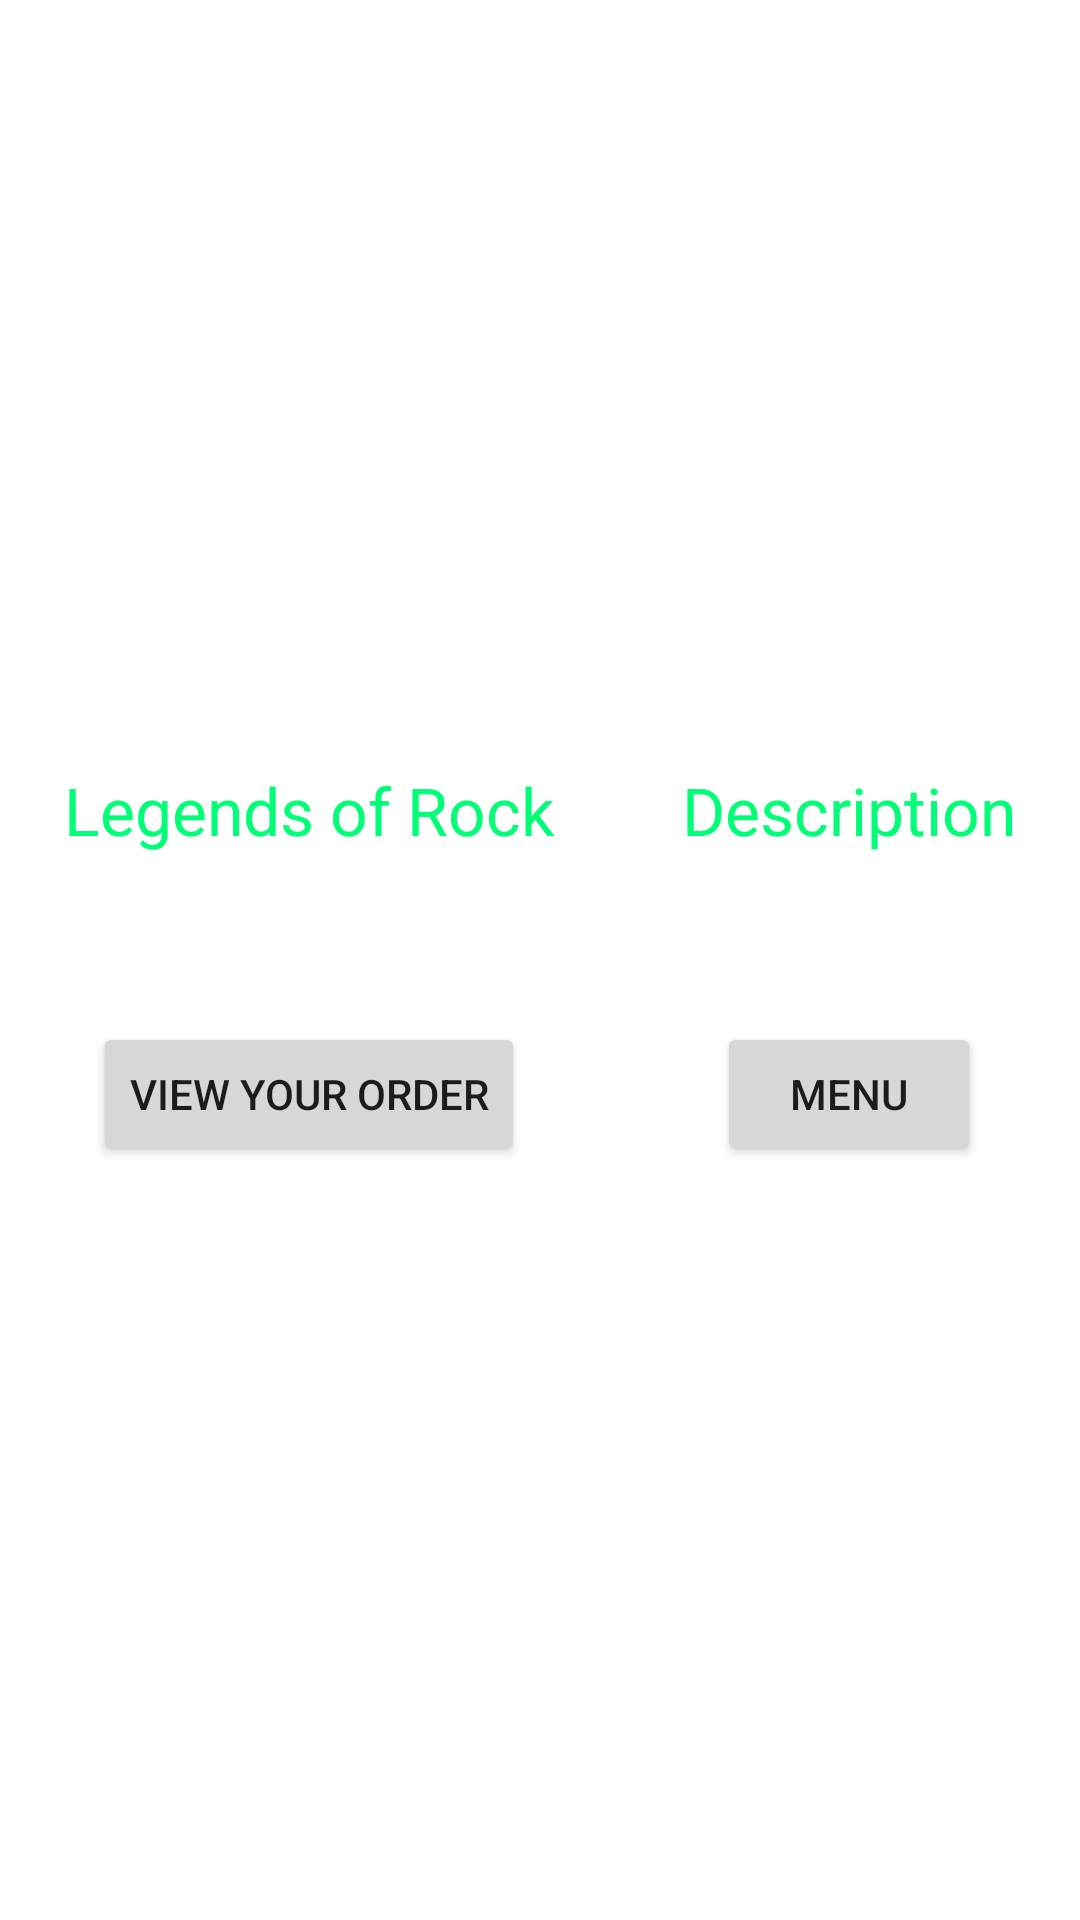

This screen was rendered from an Android layout file. Write that file and the resources it references.
<!-- AndroidManifest.xml: fallback theme Theme.MaterialComponents.DayNight.NoActionBar -->
<!-- res/layout/home.xml -->
<?xml version="1.0" encoding="utf-8"?>
<ScrollView xmlns:android="http://schemas.android.com/apk/res/android"
    android:layout_width="fill_parent"
    android:layout_height="fill_parent"
    android:layout_gravity="center"
    android:background="@android:color/transparent"
    android:scrollbarStyle="insideOverlay"
    android:scrollbars="vertical" >

    <TableLayout
        android:layout_width="fill_parent"
        android:layout_height="fill_parent"
        android:layout_gravity="center"
        android:stretchColumns="*" >

        <TableRow
            android:layout_width="fill_parent"
            android:layout_height="100dp"
            android:layout_gravity="center"
            android:gravity="center" >
            <TextView
                android:id="@+id/restaurant_name"
                android:layout_width="match_parent"
                android:layout_height="match_parent"
                android:text="@string/restaurant_name"
                style="@style/text"
                android:layout_alignParentBottom="true"
                android:gravity="center"
                android:layout_centerHorizontal="true"
                />
            <TextView
                android:id="@+id/restaurant_description"
                android:layout_width="match_parent"
                android:layout_height="match_parent"
                android:text="@string/restaurant_desc"
                style="@style/text"
                android:layout_alignParentBottom="true"
                android:gravity="center"
                android:layout_centerHorizontal="true"
                />
        </TableRow>

        <TableRow
            android:layout_width="match_parent"
            android:layout_height="match_parent"
            android:gravity="center" >

            <RelativeLayout
                android:layout_width="match_parent"
                android:layout_height="100dp">
                <Button
                    android:id="@+id/ButtonViewOrder"
                    android:layout_width="wrap_content"
                    android:layout_height="wrap_content"
                    android:layout_alignParentBottom="true"
                    android:layout_centerHorizontal="true"
                    android:text="View Your Order" />
            </RelativeLayout>

            <RelativeLayout
                android:layout_width="match_parent"
                android:layout_height="100dp"
                 >
                    <Button
                    android:id="@+id/ButtonMenu"
                    android:layout_width="wrap_content"
                    android:layout_height="wrap_content"
                    android:layout_alignParentBottom="true"
                    android:layout_centerHorizontal="true"
                    android:text="Menu" />
                </RelativeLayout>
        </TableRow>
    </TableLayout>

</ScrollView>
<!-- resources referenced by this layout -->
<resources>
  <string name="restaurant_desc">Description</string>
  <string name="restaurant_name">Legends of Rock</string>
  <style name="text">
          <item name="android:padding">4dip</item>
          <item name="android:textAppearance">?android:attr/textAppearanceLarge</item>
          <item name="android:textColor">#ff00ff77</item>
      </style>
</resources>
